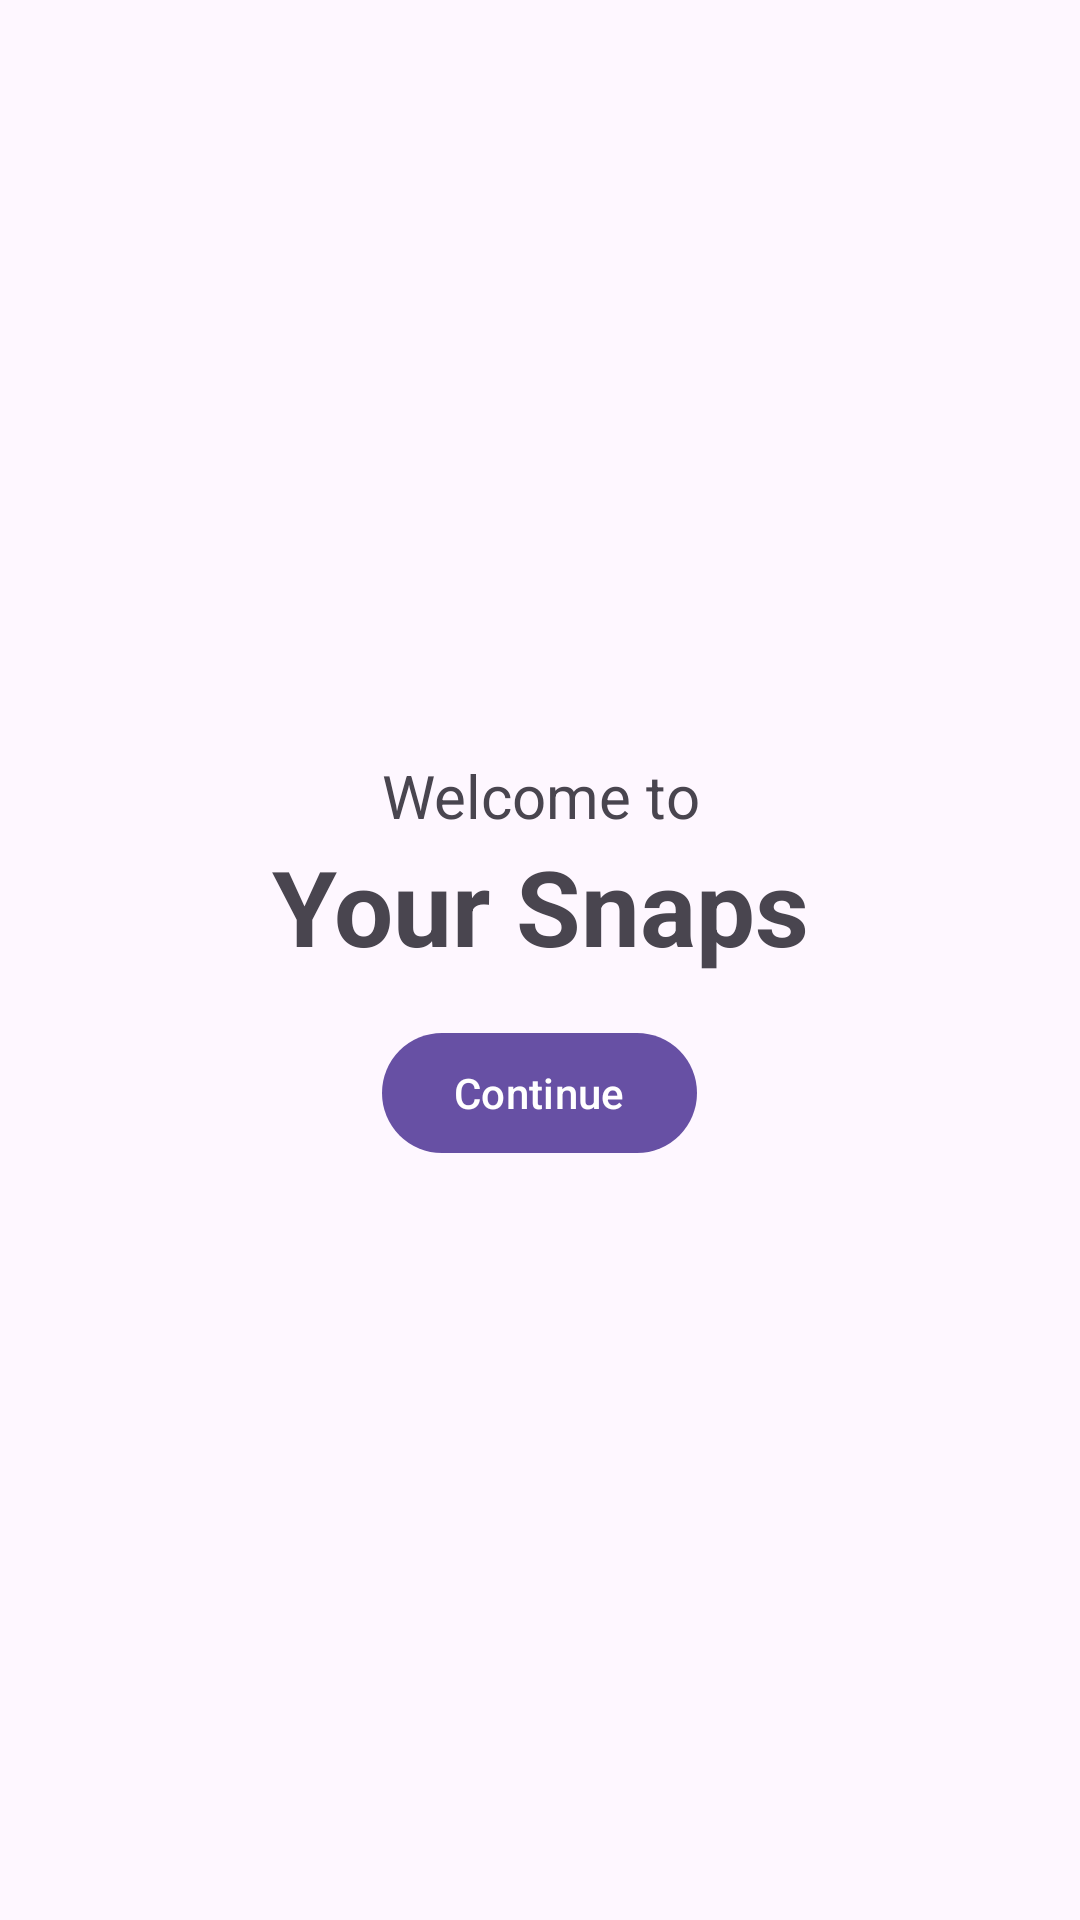

Write the Android layout XML for this screen, with the resource values it uses.
<!-- AndroidManifest.xml: application theme Theme.YourSnaps -->
<!-- res/layout/fragment_welcome.xml -->
<?xml version="1.0" encoding="utf-8"?>
<LinearLayout xmlns:android="http://schemas.android.com/apk/res/android"
    xmlns:tools="http://schemas.android.com/tools"
    android:layout_width="match_parent"
    android:layout_height="match_parent"
    tools:context=".presentation.WelcomeFragment"
    android:orientation="vertical"
    android:gravity="center_vertical">

    
    <TextView
        android:layout_width="match_parent"
        android:layout_height="wrap_content"
        android:text="@string/welcome_to"
        android:gravity="center"
        android:textSize="20sp"/>

    <TextView
        android:layout_width="match_parent"
        android:layout_height="wrap_content"
        android:text="@string/your_snaps"
        android:textStyle="bold"
        android:textSize="35sp"
        android:gravity="center"
        android:layout_marginBottom="15dp"/>

    <com.google.android.material.button.MaterialButton
        android:id="@+id/btnContinue"
        android:layout_width="wrap_content"
        android:layout_height="wrap_content"
        android:layout_gravity="center"
        android:text="@string/continue_btn"
        android:elevation="20dp"/>

</LinearLayout>
<!-- resources referenced by this layout -->
<resources>
  <string name="continue_btn">Continue</string>
  <string name="welcome_to">Welcome to</string>
  <string name="your_snaps">Your Snaps</string>
  <style name="Theme.YourSnaps" parent="Base.Theme.YourSnaps" />
  <style name="Base.Theme.YourSnaps" parent="Theme.Material3.DayNight.NoActionBar">
          
          
      </style>
</resources>
